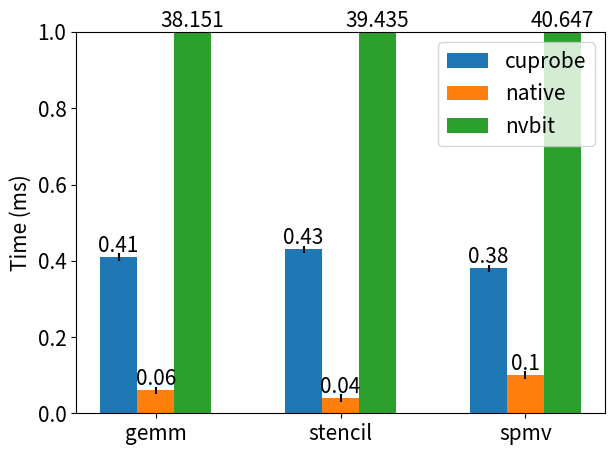

The matplotlib source for this figure:
import matplotlib.pyplot as plt
font = {'size': 15}
plt.rc('font', **font)
# Data
workloads = ['gemm', 'stencil', 'spmv']
nvbit = [38.151, 39.435, 40.647]
cuprobe = [0.41, 0.43, 0.38]
native = [0.06, 0.04, 0.1]
nvbit_std = [0.01, 0.01, 0.01]
cuprobe_std = [0.01, 0.01, 0.01]
native_std = [0.01, 0.01, 0.01]

# Positions and width
x = list(range(len(workloads)))
width = 0.2

fig, ax = plt.subplots()

bars_cuprobe = ax.bar([i - width for i in x], cuprobe, width, yerr=cuprobe_std, label='cuprobe')
bars_native  = ax.bar(x, native, width, yerr=native_std, label='native')
bars_nvbit   = ax.bar([i + width for i in x], nvbit,  width, yerr=nvbit_std, label='nvbit')

# Axis labels and limits
ax.set_xticks(x)
ax.set_xticklabels(workloads)
ax.set_ylabel('Time (ms)')
ax.set_ylim(0, 1)

# Annotate each bar with its true height, allowing text outside the axis
for bars in [bars_cuprobe, bars_native, bars_nvbit]:
    for bar in bars:
        height = bar.get_height()
        height_text = height
        if height > 1:
            height_text = height
            height = 1
        ax.text(
            bar.get_x() + bar.get_width() / 2, 
            height, 
            f'{height_text:g}', 
            ha='center', 
            va='bottom',
        )

# Expand top margin for annotations
fig.subplots_adjust(top=0.8)

ax.legend()
plt.tight_layout()
plt.savefig('memtrace.pdf')
plt.show()
